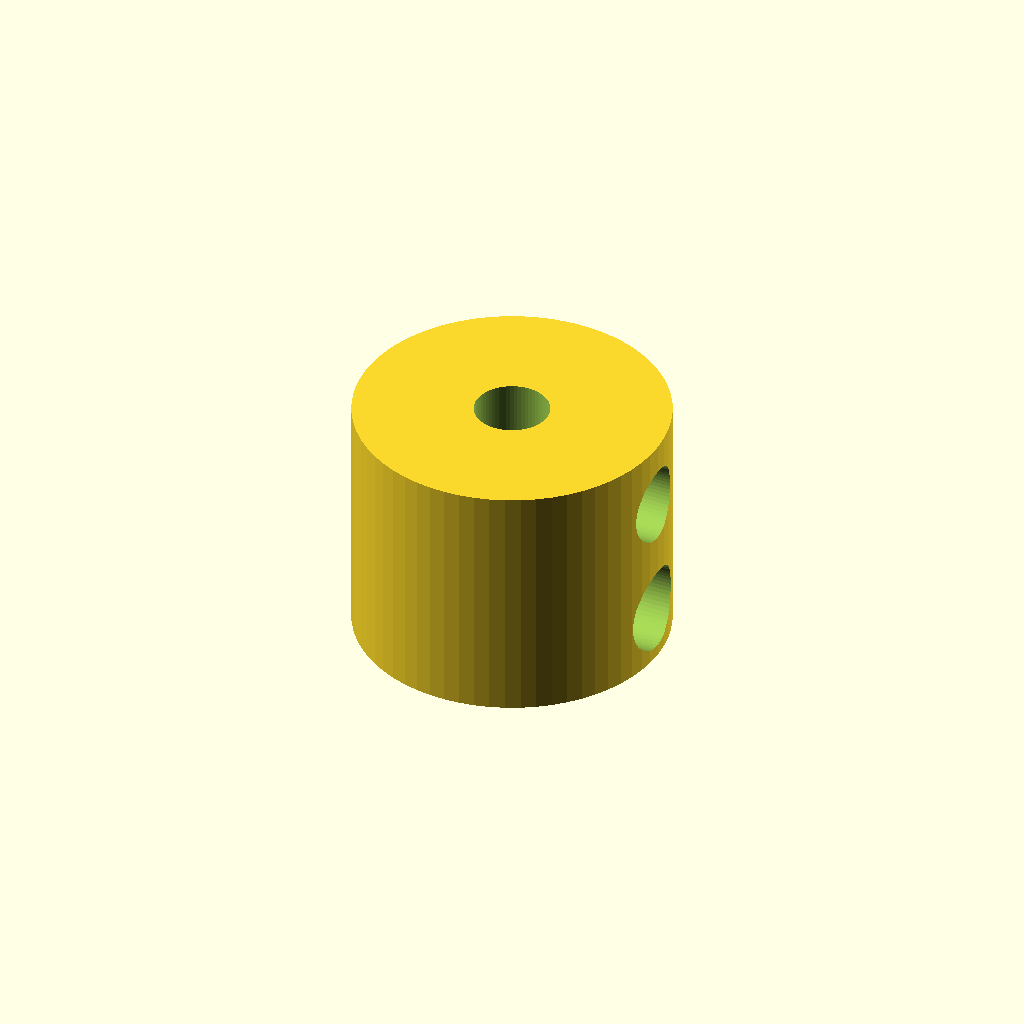
Cell 1: the model at its default parameters.
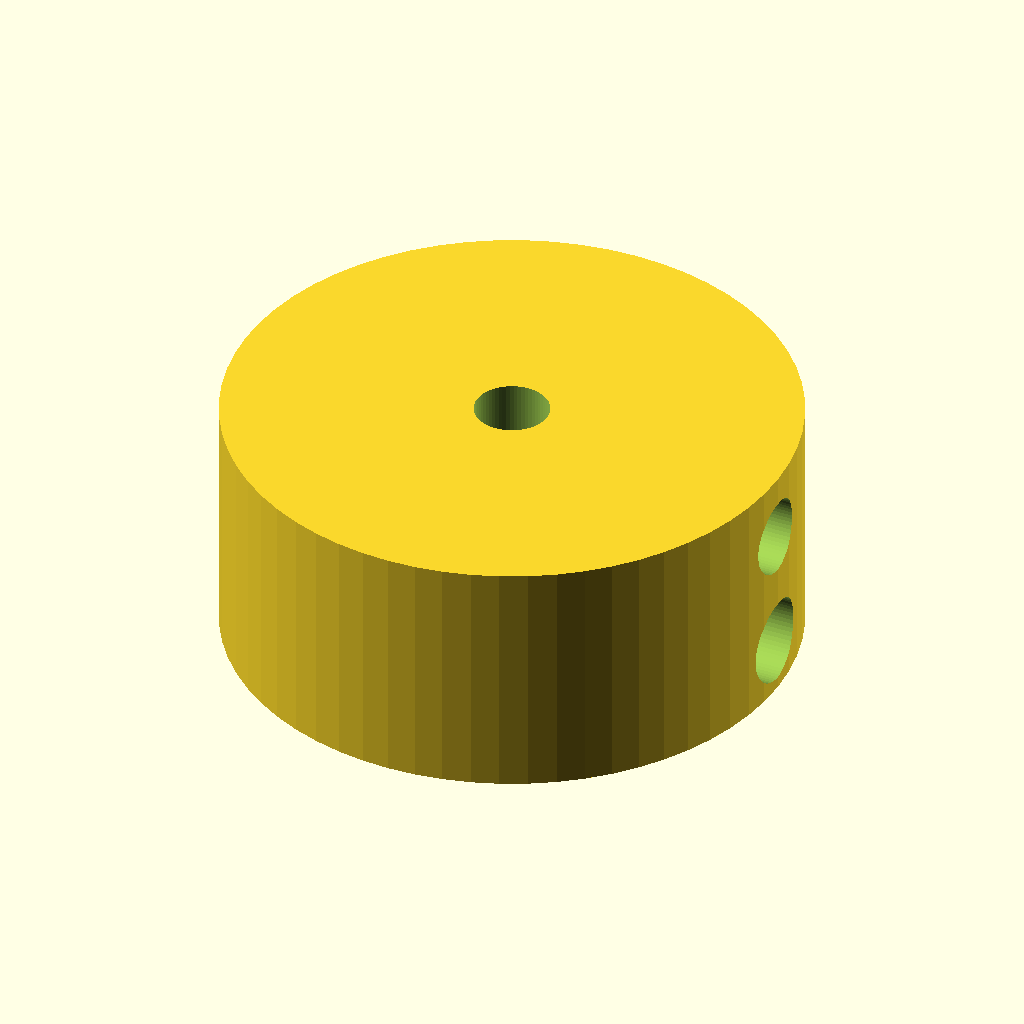
Cell 2: the same model with tslot_size = 40.
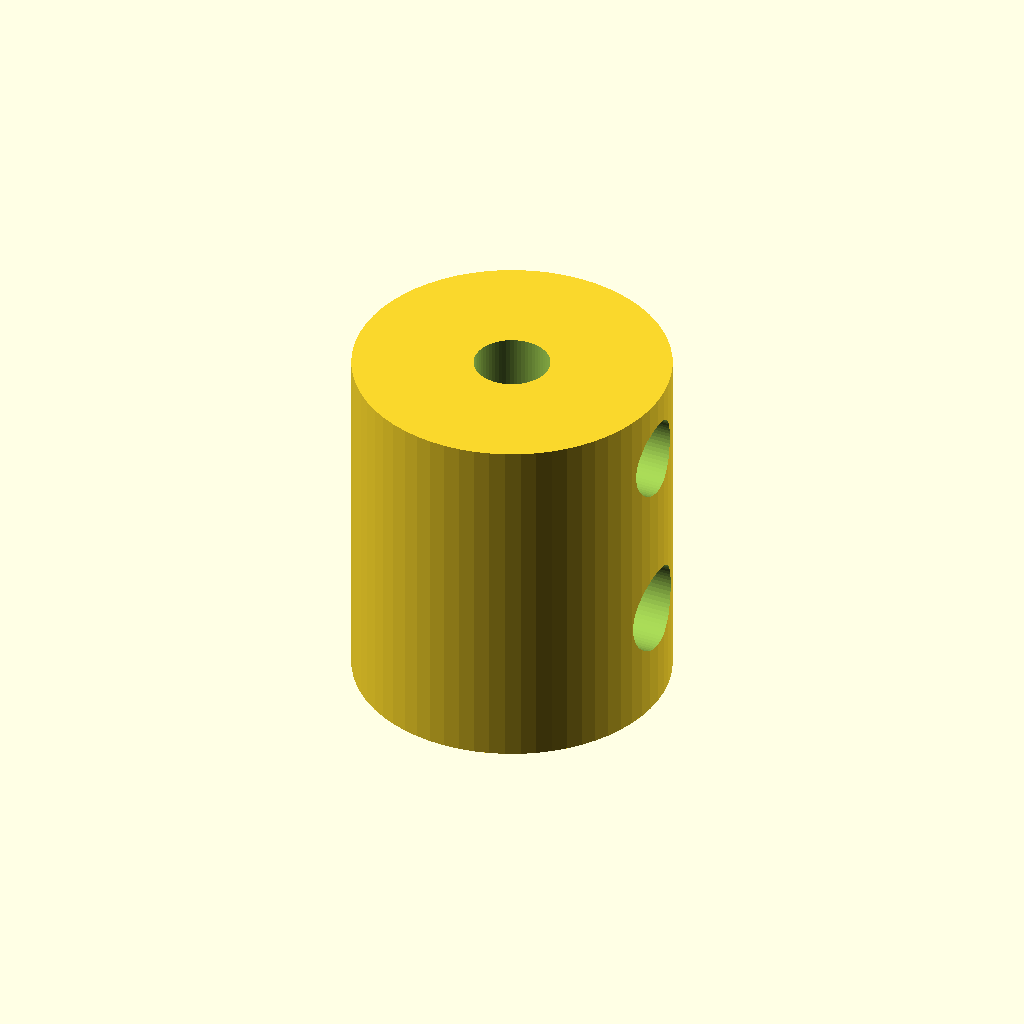
Cell 3 — socket_depth set to 24, the other parameters unchanged.
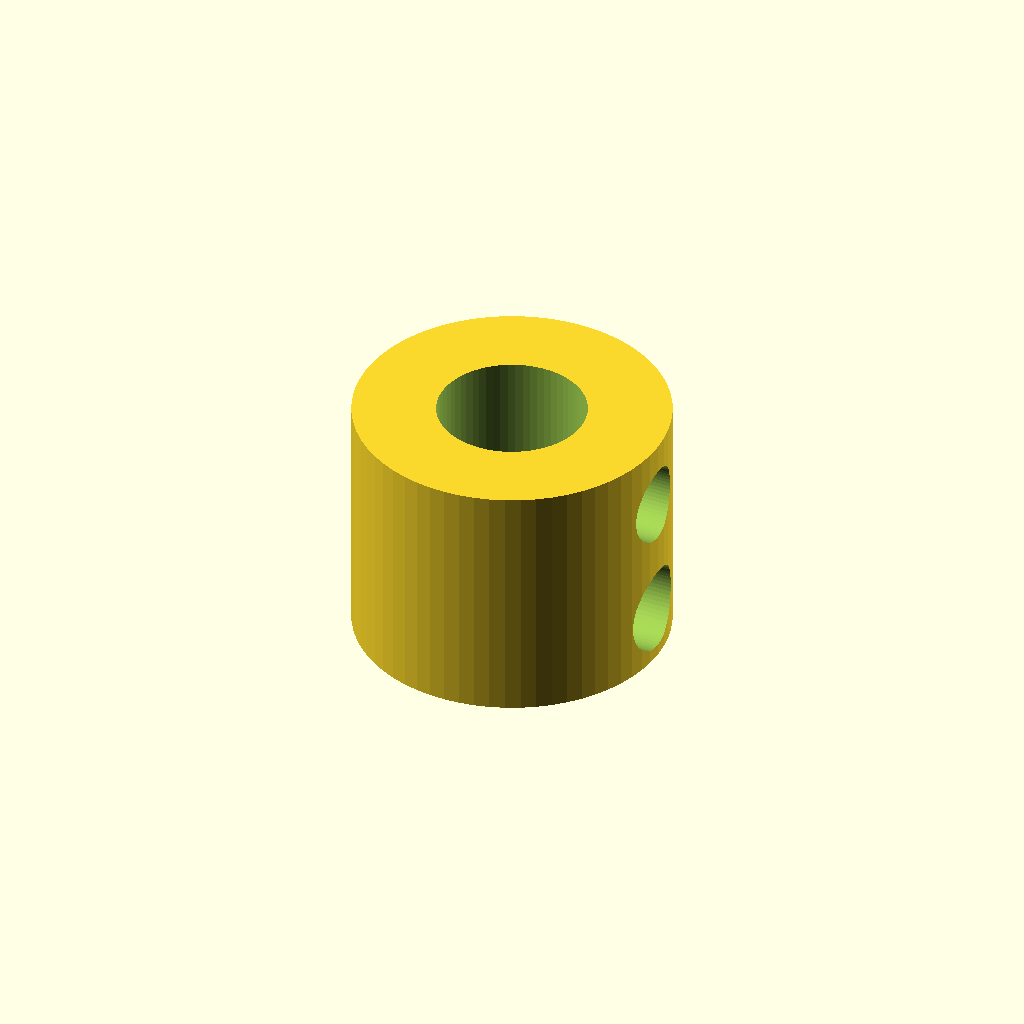
Cell 4: rod_diam = 16 (everything else at default).
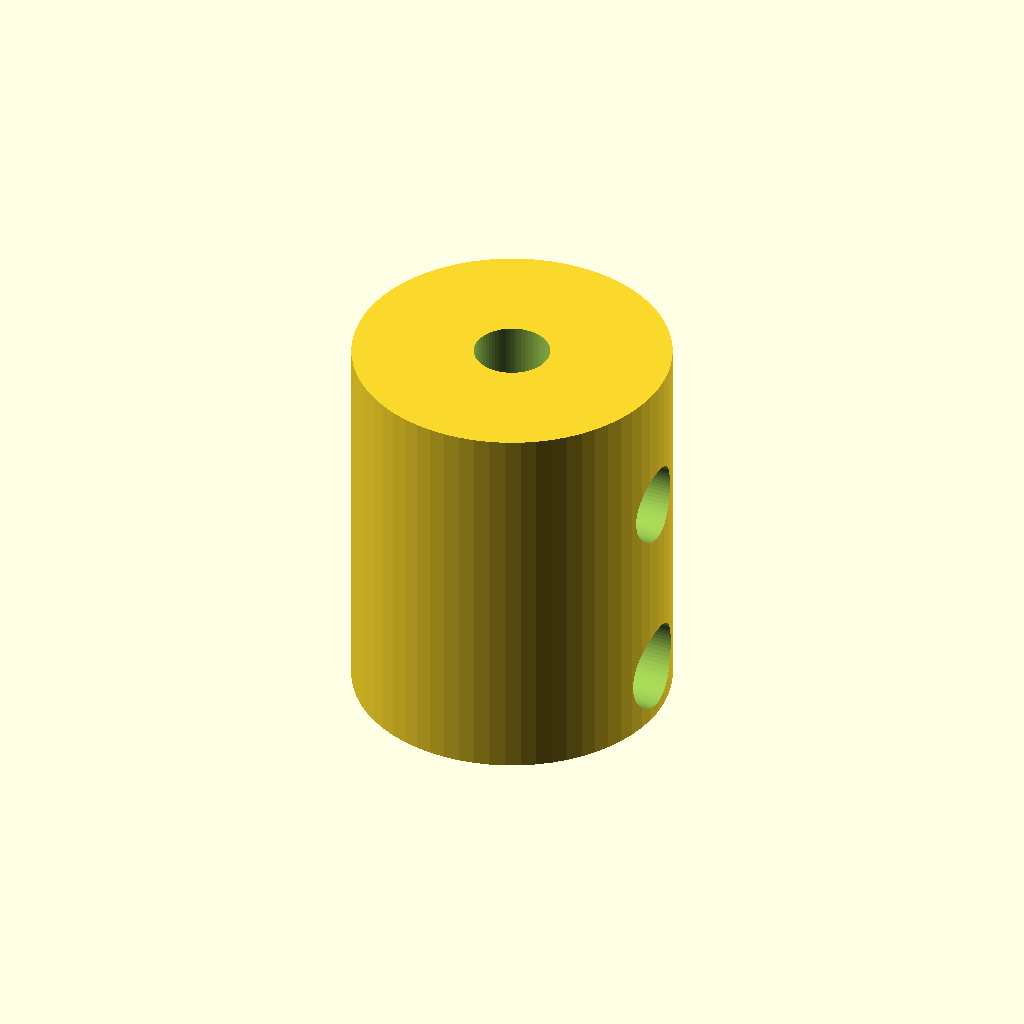
Cell 5: the same model with rod_socket_depth = 30.
One fixed orthographic camera (rotation 55°, 0°, 25°; colour scheme Cornfield) for every cell.
OpenSCAD source file 3d Print Models/2020 T-Slot Extrusion to 8mm Metal Rod End-Mount Adapter (Cylindrical).scad:
// ====================================================================
// 2020 T-Slot Extrusion to 8mm Metal Rod End-Mount Adapter (Cylindrical)
// ====================================================================
$fn = 64; // High resolution for smooth holes

// --- Parametric Dimensions ---
tslot_size             = 20.0; // Standard 2020 profile width (20mm)
tslot_clearance        = 0.0;  // Print tolerance for 2020 fit (+0.2mm)
socket_depth           = 12.0; // Depth of sleeve wrapping around 2020 end (20mm)

rod_diam               = 8.0;  // Metal rod diameter (8mm)
rod_clearance          = 0.1;  // Print tolerance for rod fit (+0.2mm)
rod_socket_depth       = 15.0; // Insertion depth for the 8mm rod (25mm)

wall_thickness         = 3.0;  // Wall thickness at thinnest point (3.5mm)
partition_thick        = 0.0;  // Divider thickness between 2020 end and rod (5.0mm)


// --- M4 Rod Set-Screw & Countersink Parameters ---
m4_rod_tap_diam        = 3.5;  // M4 tap hole diameter for threading into plastic (3.5mm)
m4_cs_diam             = 8.5;  // Recess diameter for M4 screw head (8.5mm)
m4_cs_depth            = 4.0;  // Countersink depth from outer cylinder surface (6.0mm)

// --- M5 - Clamps 2020 T-Slot & Countersink Parameters ---
m5_bolt_diam           = 5.1;  // Hole diameter for M5 bolt
m5_cs_diam             = 9.5;  // Recess diameter for M4 screw head (9.5mm)
m5_cs_depth            = 4.0;  // Countersink depth from outer cylinder surface (6.0mm)

// --- Derived Dimensions ---
tslot_width  = tslot_size + (tslot_clearance * 2);
outer_diam   = sqrt(2 * pow(tslot_width, 2)) + (wall_thickness * 2); 
total_length = socket_depth + partition_thick + rod_socket_depth;

// --- Main Part Generation ---
difference() {
    // 1. Solid Outer Cylinder Shell
    cylinder(d = outer_diam, h = total_length, center = true);

    // 2. 2020 Extrusion Socket (Bottom)
    translate([0, 0, -total_length/2 + socket_depth/2 - 0.1])
        cube([
            tslot_width, 
            tslot_width, 
            socket_depth + 0.2
        ], center = true);

    // 3. 8mm Rod Socket (Top)
    translate([0, 0, total_length/2 - rod_socket_depth/2 + 0.1])
        cylinder(
            d = rod_diam + (rod_clearance * 2), 
            h = rod_socket_depth + 0.2, 
            center = true
        );

    // 4. Center M5 Mounting Hole (Secures adapter into 2020 end-hole)
//    cylinder(d = m5_bolt_diam, h = total_length + 2, center = true);

    // 5. Top M4 Rod Set-Screw (Single-sided: Center to outer edge only)
    translate([0, 0, total_length/2 - (rod_socket_depth / 2)]) {
        rotate([0, 90, 0]) {
            // M4 Tap Hole extending from center axis out to outer wall only
            cylinder(d = m4_rod_tap_diam, h = outer_diam/2 + 1, center = false);

            // Entry-side Countersink/Counterbore for M4 screw head
            translate([0, 0, outer_diam/2 - m4_cs_depth])
                cylinder(d = m4_cs_diam, h = m4_cs_depth + 5);
        }
    }

    // 6. Bottom Side Clamping Set-Screw Hole (M5 - Clamps 2020 T-Slot)
    translate([0, 0, -total_length/2 + (socket_depth / 2)])
        rotate([0, 90, 0]) {
            // M5 Hole extending from center axis out to outer wall only
            cylinder(d = m5_bolt_diam, h = outer_diam/2 + 2, center = false);

            // Entry-side Countersink/Counterbore for M5 screw head
            translate([0, 0, outer_diam/2 - m5_cs_depth])
                cylinder(d = m5_cs_diam, h = m5_cs_depth + 5);
        }
}
Parameter table extracted from the source (name, type, default, range or options):
tslot_size: number, default 20
tslot_clearance: number, default 0
socket_depth: number, default 12
rod_diam: number, default 8
rod_clearance: number, default 0.1
rod_socket_depth: number, default 15
wall_thickness: number, default 3
partition_thick: number, default 0
m4_rod_tap_diam: number, default 3.5
m4_cs_diam: number, default 8.5
m4_cs_depth: number, default 4
m5_bolt_diam: number, default 5.1
m5_cs_diam: number, default 9.5
m5_cs_depth: number, default 4
